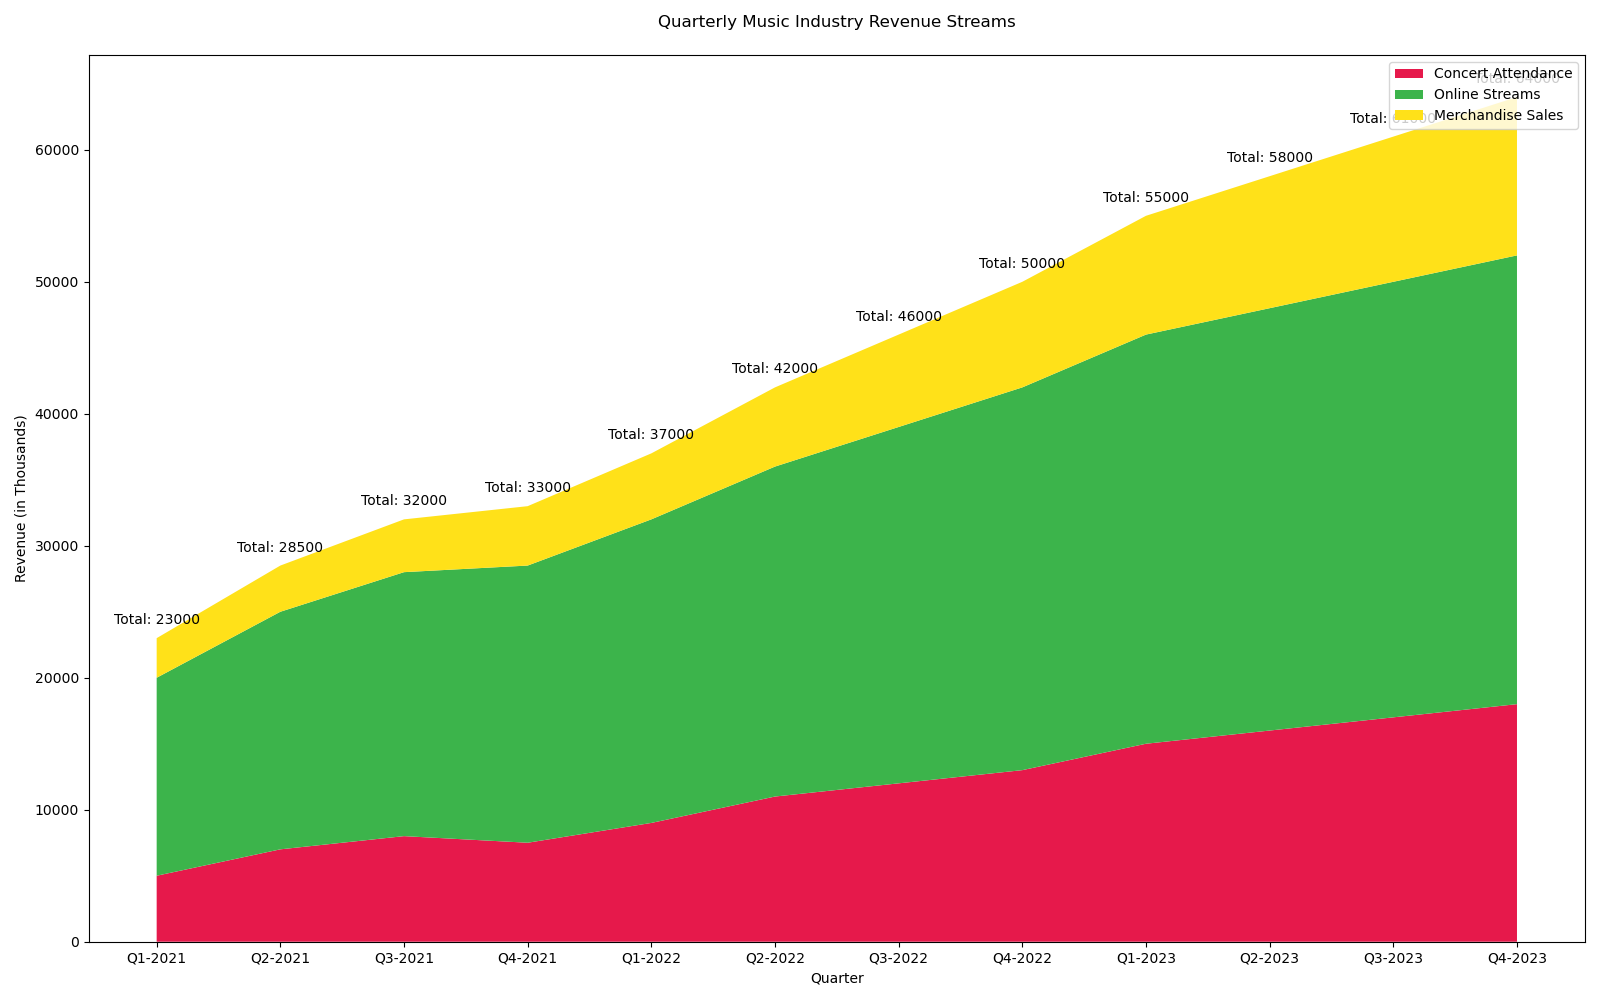

Source data for this figure (header and first rows):
Quarter, Concert Attendance, Online Streams, Merchandise Sales
Q1-2021, 5000, 15000, 3000
Q2-2021, 7000, 18000, 3500
Q3-2021, 8000, 20000, 4000
Q4-2021, 7500, 21000, 4500
Q1-2022, 9000, 23000, 5000
Q2-2022, 11000, 25000, 6000
Q3-2022, 12000, 27000, 7000
Q4-2022, 13000, 29000, 8000
Q1-2023, 15000, 31000, 9000
Q2-2023, 16000, 32000, 10000
Q3-2023, 17000, 33000, 11000
Q4-2023, 18000, 34000, 12000
